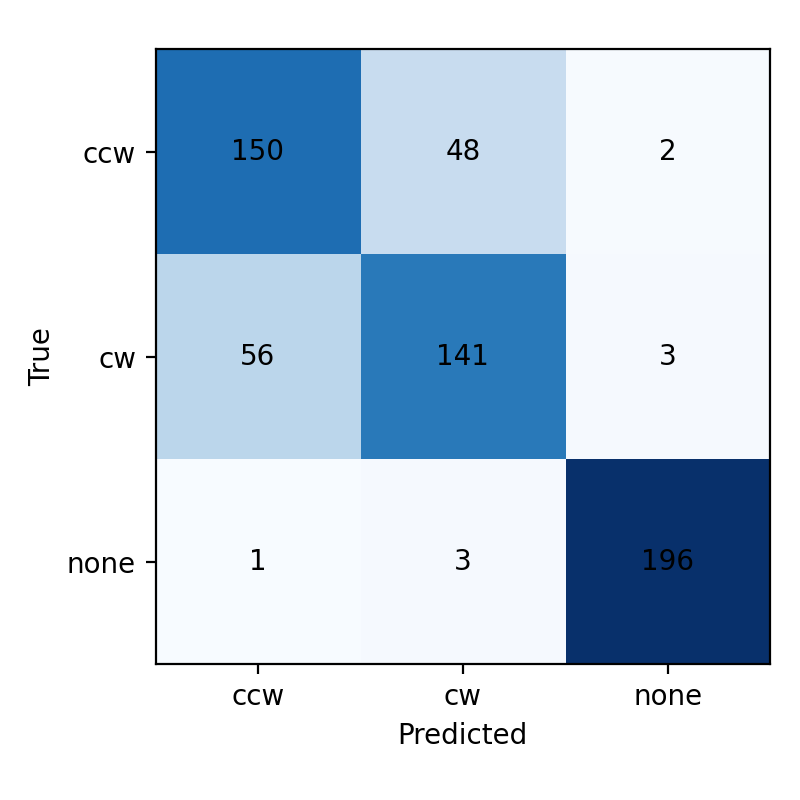

Values plotted in this chart, from the file beside it:
true\pred, ccw, cw, none
ccw, 150, 48, 2
cw, 56, 141, 3
none, 1, 3, 196
